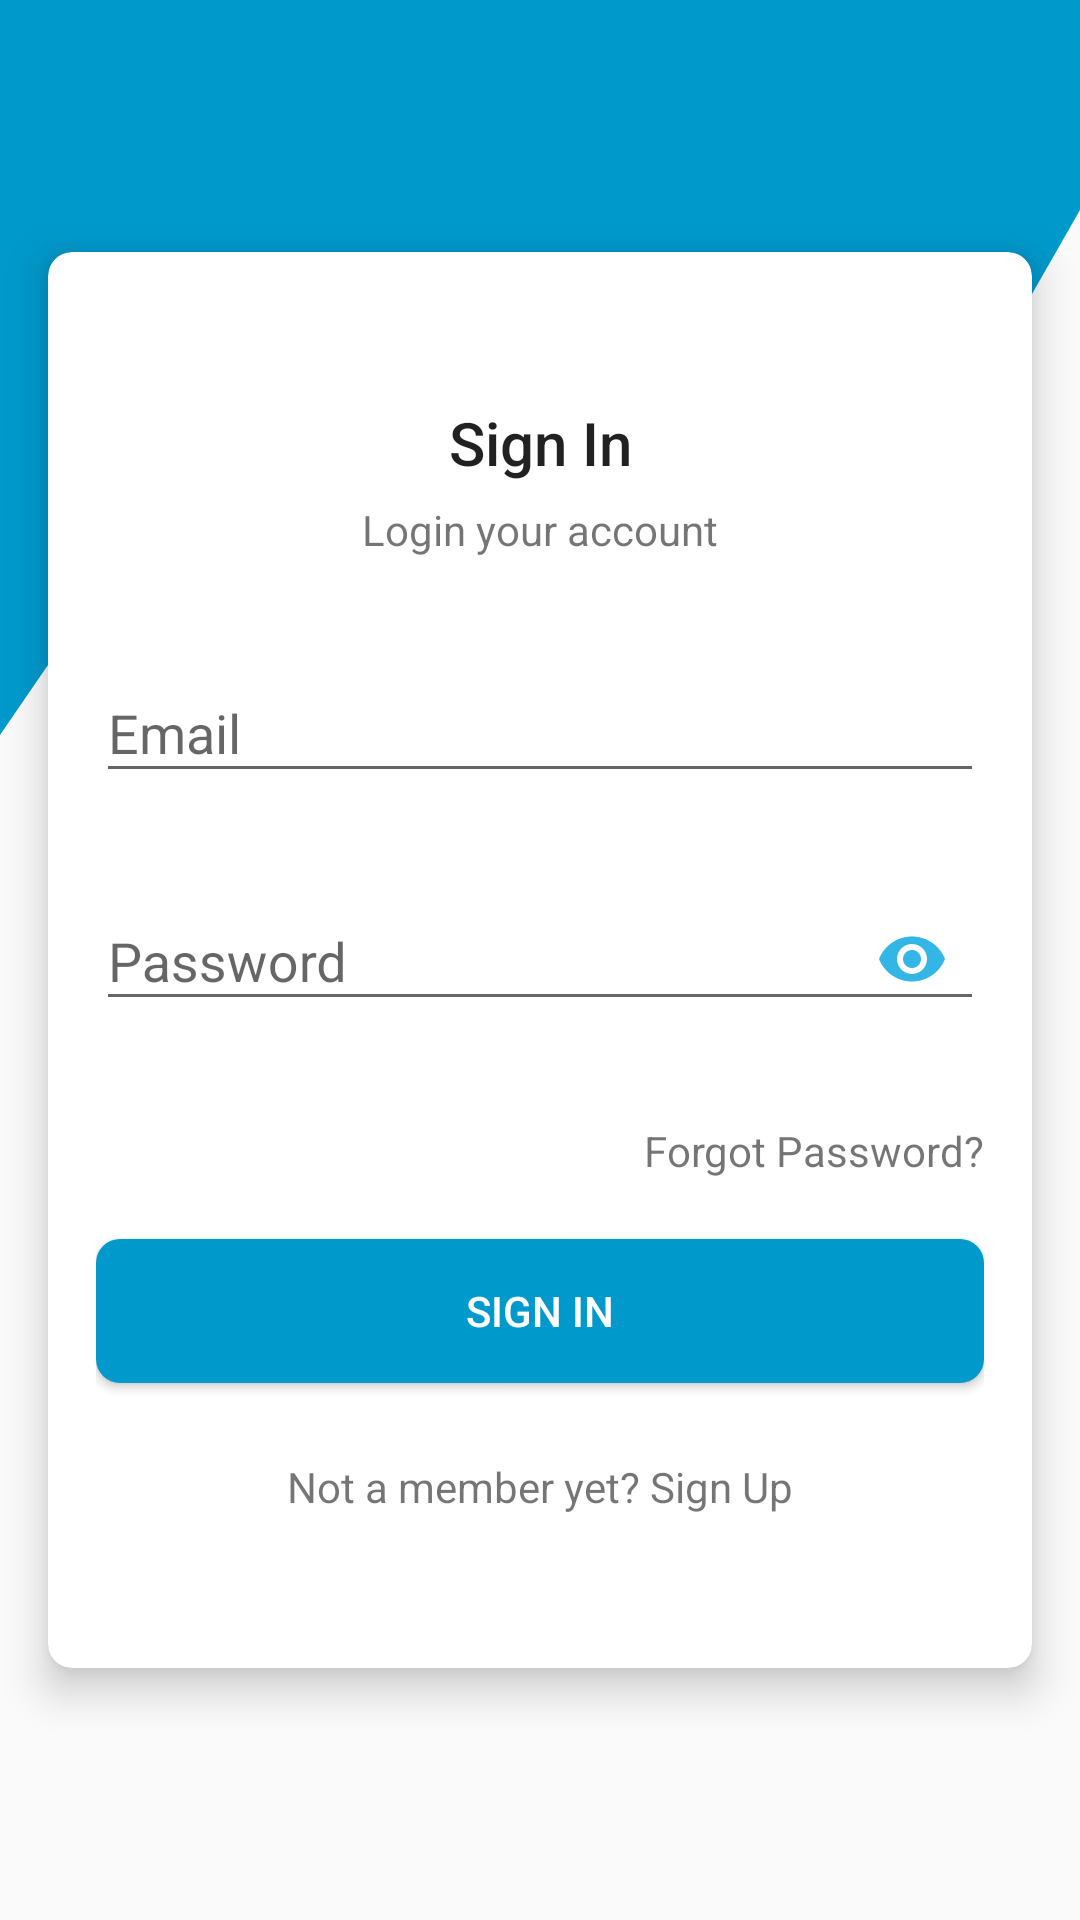

Reconstruct the res/layout file that produces this screen, plus the resources it refers to.
<!-- AndroidManifest.xml: activity theme AppTheme.Light.NoActionBar -->
<!-- res/layout/activity_login.xml -->
<?xml version="1.0" encoding="utf-8"?>
<RelativeLayout xmlns:android="http://schemas.android.com/apk/res/android"
    xmlns:app="http://schemas.android.com/apk/res-auto"
    xmlns:tools="http://schemas.android.com/tools"
    android:layout_width="match_parent"
    android:layout_height="match_parent"
    tools:context=".LoginActivity">

    <View
        android:layout_width="match_parent"
        android:layout_height="350dp"
        android:background="@drawable/ic_wave_3"/>

    <androidx.cardview.widget.CardView
        android:layout_width="match_parent"
        android:layout_height="wrap_content"
        android:layout_centerInParent="true"
        android:layout_margin="16dp"
        app:cardElevation="8dp"
        app:cardCornerRadius="8dp">

        <LinearLayout
            android:layout_width="match_parent"
            android:layout_height="wrap_content"
            android:orientation="vertical">


            <TextView
                android:text="Sign In"
                android:textAppearance="@style/TextAppearance.AppCompat.Title"
                android:layout_width="match_parent"
                android:layout_height="wrap_content"
                android:paddingTop="10dp"
                android:layout_marginTop="40dp"
                android:gravity="center"/>

            <TextView
                android:text="Login your account"
                android:layout_width="wrap_content"
                android:layout_height="wrap_content"
                android:layout_gravity="center"
                android:paddingTop="6dp"/>

            <LinearLayout
                android:layout_width="match_parent"
                android:layout_height="match_parent"
                android:orientation="vertical"
                android:padding="16dp"
                android:layout_marginTop="10dp">

                <com.google.android.material.textfield.TextInputLayout
                    android:id="@+id/tilEmail"
                    android:layout_width="match_parent"
                    android:layout_height="wrap_content"
                    app:errorEnabled="true">

                    <com.google.android.material.textfield.TextInputEditText
                        android:id="@+id/etEmail"
                        android:layout_width="match_parent"
                        android:layout_height="wrap_content"
                        android:hint="Email"
                        android:inputType="textEmailAddress" />

                </com.google.android.material.textfield.TextInputLayout>


                <com.google.android.material.textfield.TextInputLayout
                    android:id="@+id/tilPassword"
                    android:layout_width="match_parent"
                    android:layout_height="wrap_content"
                    app:errorEnabled="true"
                    app:passwordToggleEnabled="true"
                    app:passwordToggleTint="@color/colorAccent">

                    <com.google.android.material.textfield.TextInputEditText
                        android:id="@+id/etPassword"
                        android:layout_width="match_parent"
                        android:layout_height="wrap_content"
                        android:hint="Password"
                        android:inputType="textPassword" />

                </com.google.android.material.textfield.TextInputLayout>

                <TextView
                    android:id="@+id/tvForgotPassword"
                    android:layout_width="wrap_content"
                    android:layout_height="wrap_content"
                    android:layout_gravity="right"
                    android:layout_marginTop="10dp"
                    android:layout_marginBottom="20dp"
                    android:text="Forgot Password?"
                    android:foreground="?attr/selectableItemBackground"/>

                <Button
                    android:id="@+id/btnSignIn"
                    android:layout_width="match_parent"
                    android:layout_height="wrap_content"
                    android:elevation="32dp"
                    android:background="@drawable/border_button"
                    android:foreground="?attr/selectableItemBackground"
                    android:textColor="@android:color/white"
                    android:text="Sign In" />


                <TextView
                    android:id="@+id/tvSignUp"
                    android:layout_width="wrap_content"
                    android:layout_height="wrap_content"
                    android:layout_marginTop="25dp"
                    android:layout_marginBottom="35dp"
                    android:layout_gravity="center"
                    android:text="Not a member yet? Sign Up"
                    android:textSize="14sp"
                    android:foreground="?attr/selectableItemBackground"/>


            </LinearLayout>

        </LinearLayout>

        <ProgressBar
            android:id="@+id/pbSignIn"
            style="@style/Widget.AppCompat.ProgressBar.Horizontal"
            android:layout_width="match_parent"
            android:layout_height="wrap_content"
            android:indeterminate="true"
            android:visibility="invisible" />

    </androidx.cardview.widget.CardView>


</RelativeLayout>
<!-- resources referenced by this layout -->
<resources>
  <color name="colorAccent">@android:color/holo_blue_light</color>
  <!-- drawable border_button (drawable) -->
  <?xml version="1.0" encoding="utf-8"?>
  <selector xmlns:android="http://schemas.android.com/apk/res/android">
      <item>
          <shape android:shape="rectangle"  >
              <solid android:color="#0099CC"/>
              <corners android:radius="8dip" />
          </shape>
      </item>
  </selector>
  <!-- drawable ic_wave_3 (drawable) -->
  <vector xmlns:android="http://schemas.android.com/apk/res/android"
      android:width="1440dp"
      android:height="320dp"
      android:viewportWidth="1440"
      android:viewportHeight="320">
    <path
        android:pathData="M0,224L80,197.3C160,171 320,117 480,122.7C640,128 800,192 960,192C1120,192 1280,128 1360,96L1440,64L1440,0L1360,0C1280,0 1120,0 960,0C800,0 640,0 480,0C320,0 160,0 80,0L0,0Z"
        android:fillColor="@android:color/holo_blue_dark"
        android:fillAlpha="1"/>
  </vector>
  <style name="AppTheme.Light.NoActionBar" parent="Theme.AppCompat.Light.NoActionBar">
          <item name="colorPrimary">@color/colorPrimary</item>
          <item name="colorPrimaryDark">@color/colorPrimaryDark</item>
          <item name="colorAccent">@color/colorAccent</item>
      </style>
  <color name="colorPrimary">@android:color/holo_blue_light</color>
  <color name="colorPrimaryDark">@android:color/holo_blue_dark</color>
</resources>
